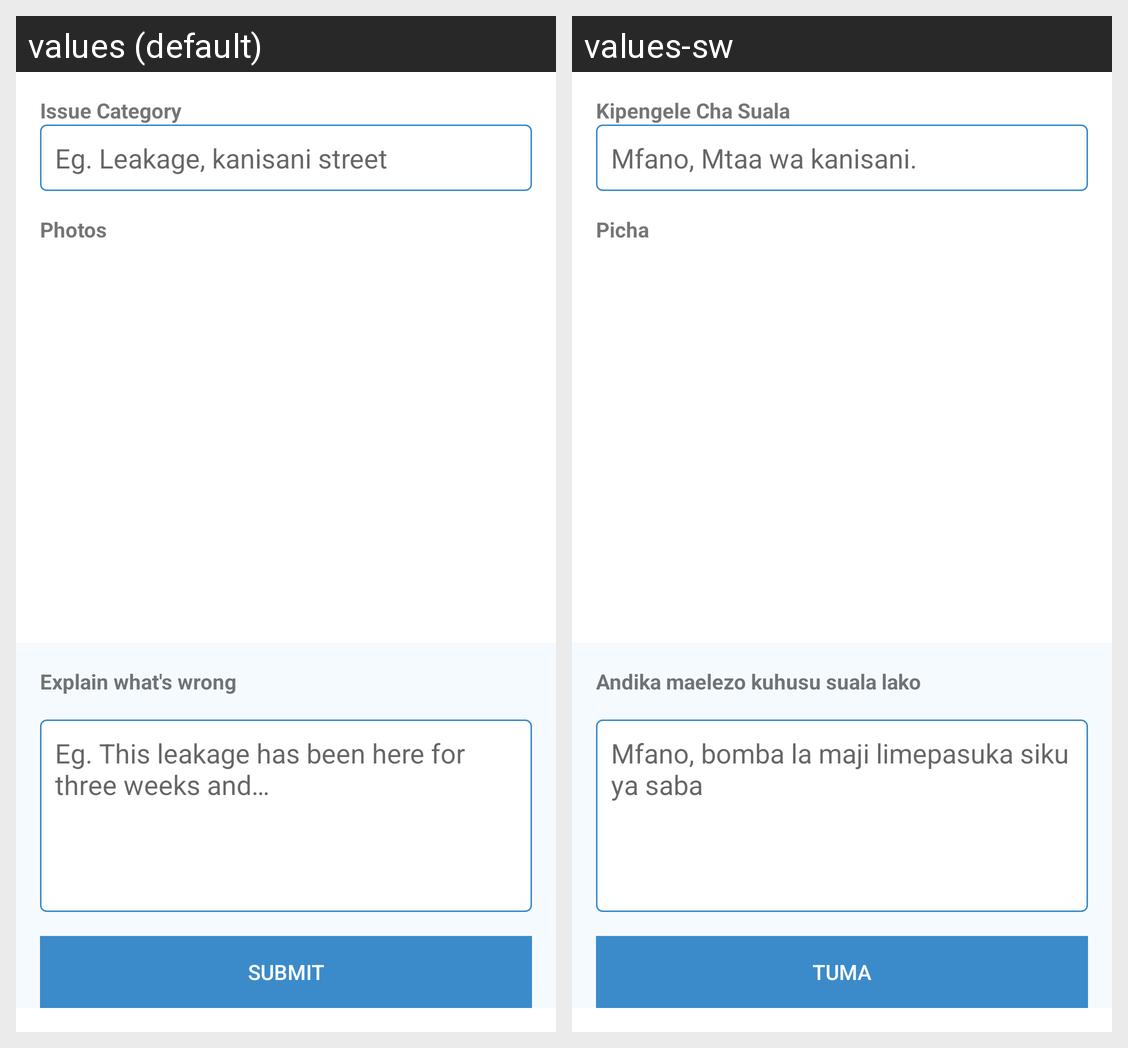

Translations of the strings shown on this Android screen, per locale in the grid:
Android screen res/layout/frag_issue_description_alt.xml rendered under 2 locales, left to right: values (default), values-sw. Device: Nexus 5 (rendered at 1080×1920; each locale shown at half size, 540×960, under a caption strip naming it); theme AppTheme.
Strings drawn on this screen, with the default value and each locale's value (text and hints the layout hard-codes, and strings that could not be matched under every locale, appear in the picture but are not listed):

text_issue_title
  values: Issue Category
  values-sw: Kipengele Cha Suala

text_issue_title_hint
  values: Eg. Leakage, kanisani street
  values-sw: Mfano, Mtaa wa kanisani.

text_issue_photos
  values: Photos
  values-sw: Picha

title_issue_description
  values: Explain what's wrong
  values-sw: Andika maelezo kuhusu suala lako

text_issue_description_hint
  values: Eg. This leakage has been here for three weeks and…
  values-sw: Mfano, bomba la maji limepasuka siku ya saba

text_submit
  values: Submit
  values-sw: Tuma
